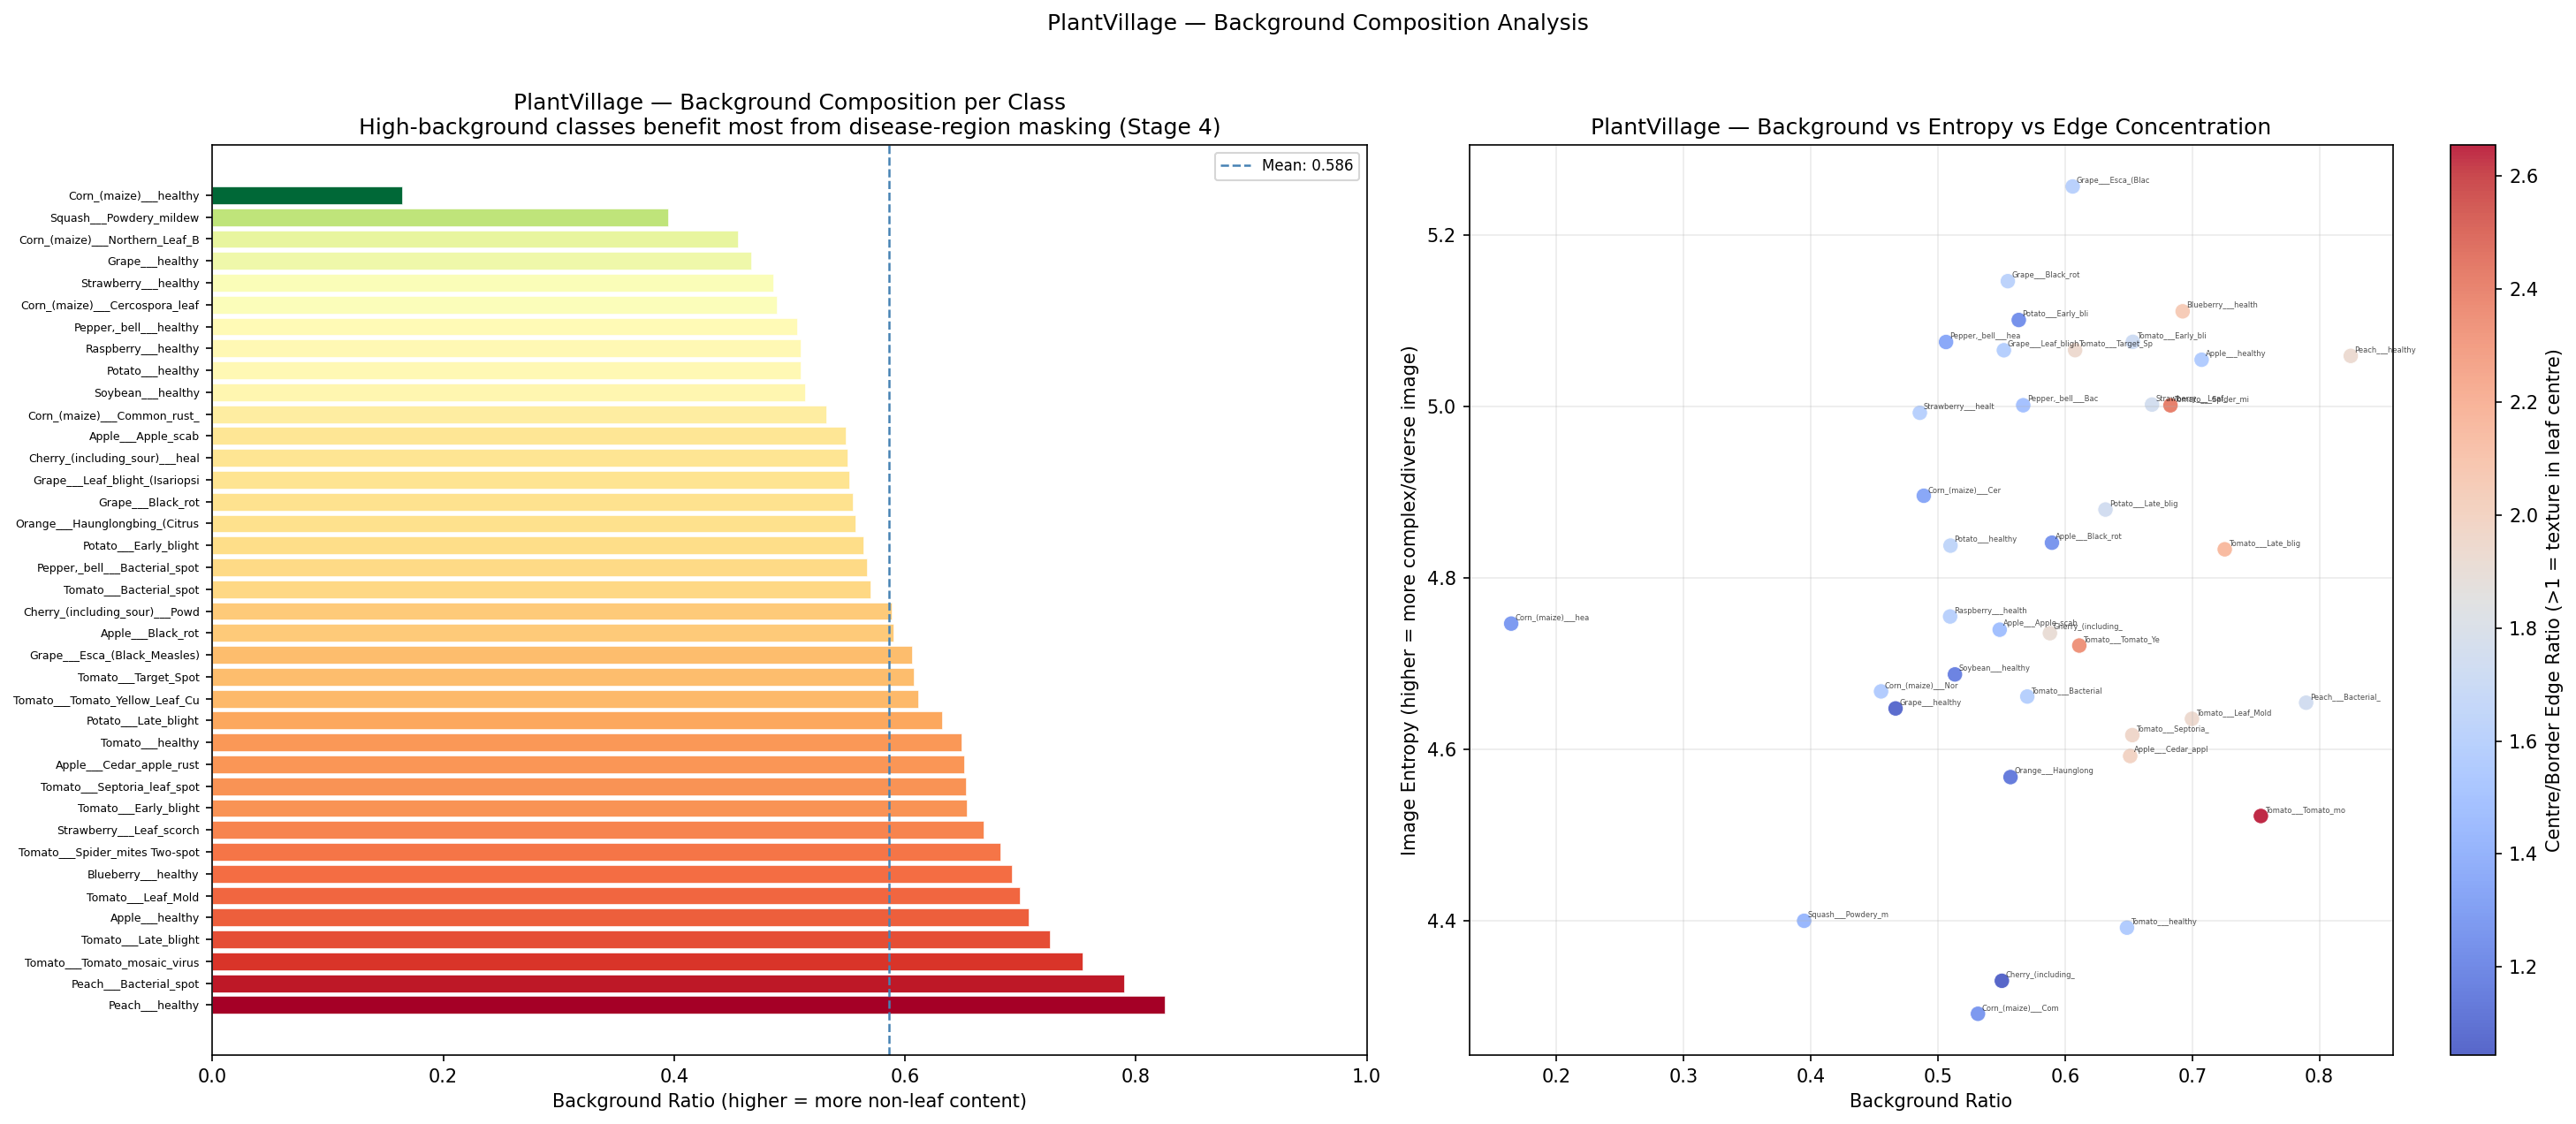

Values plotted in this chart, from the file beside it:
, leaf_ratio, background_ratio, entropy_mean, centre_edge_ratio, n_images_sampled
Peach___healthy, 0.1753, 0.8247, 5.059, 1.929, 40.0
Peach___Bacterial_spot, 0.2104, 0.7896, 4.654, 1.747, 40.0
Tomato___Tomato_mosaic_virus, 0.246, 0.754, 4.522, 2.654, 40.0
Tomato___Late_blight, 0.2744, 0.7256, 4.833, 2.159, 40.0
Apple___healthy, 0.2926, 0.7074, 5.054, 1.557, 40.0
Tomato___Leaf_Mold, 0.3002, 0.6998, 4.635, 1.942, 40.0
Blueberry___healthy, 0.3075, 0.6925, 5.111, 2.056, 40.0
Tomato___Spider_mites Two-spotted_spider…, 0.3171, 0.6829, 5.001, 2.418, 40.0
Strawberry___Leaf_scorch, 0.3316, 0.6684, 5.002, 1.751, 40.0
Tomato___Early_blight, 0.3467, 0.6533, 5.075, 1.72, 40.0
Tomato___Septoria_leaf_spot, 0.3471, 0.6529, 4.616, 1.968, 40.0
Apple___Cedar_apple_rust, 0.3488, 0.6512, 4.592, 1.989, 40.0
Tomato___healthy, 0.3513, 0.6487, 4.391, 1.555, 40.0
Potato___Late_blight, 0.3682, 0.6318, 4.879, 1.746, 40.0
Tomato___Tomato_Yellow_Leaf_Curl_Virus, 0.3888, 0.6112, 4.721, 2.345, 40.0
Tomato___Target_Spot, 0.3921, 0.6079, 5.065, 1.939, 40.0
Grape___Esca_(Black_Measles), 0.394, 0.606, 5.256, 1.603, 40.0
Apple___Black_rot, 0.4103, 0.5897, 4.841, 1.259, 40.0
Cherry_(including_sour)___Powdery_mildew, 0.4119, 0.5881, 4.735, 1.911, 40.0
Tomato___Bacterial_spot, 0.4297, 0.5703, 4.661, 1.589, 40.0
Pepper,_bell___Bacterial_spot, 0.4329, 0.5671, 5.001, 1.495, 40.0
Potato___Early_blight, 0.4364, 0.5636, 5.101, 1.239, 40.0
Orange___Haunglongbing_(Citrus_greening), 0.4429, 0.5571, 4.567, 1.141, 40.0
Grape___Black_rot, 0.445, 0.555, 5.146, 1.622, 40.0
Grape___Leaf_blight_(Isariopsis_Leaf_Spo…, 0.4481, 0.5519, 5.065, 1.581, 40.0
Cherry_(including_sour)___healthy, 0.4497, 0.5503, 4.33, 1.044, 40.0
Apple___Apple_scab, 0.4514, 0.5486, 4.739, 1.474, 40.0
Corn_(maize)___Common_rust_, 0.4685, 0.5315, 4.291, 1.265, 40.0
Soybean___healthy, 0.4866, 0.5134, 4.687, 1.174, 40.0
Potato___healthy, 0.4901, 0.5099, 4.837, 1.645, 40.0
Raspberry___healthy, 0.4904, 0.5096, 4.755, 1.601, 40.0
Pepper,_bell___healthy, 0.4936, 0.5064, 5.075, 1.347, 40.0
Corn_(maize)___Cercospora_leaf_spot Gray…, 0.5111, 0.4889, 4.896, 1.345, 40.0
Strawberry___healthy, 0.5142, 0.4858, 4.992, 1.597, 40.0
Grape___healthy, 0.5333, 0.4667, 4.647, 1.075, 40.0
Corn_(maize)___Northern_Leaf_Blight, 0.5447, 0.4553, 4.667, 1.566, 40.0
Squash___Powdery_mildew, 0.6052, 0.3948, 4.399, 1.431, 40.0
Corn_(maize)___healthy, 0.8356, 0.1644, 4.746, 1.28, 40.0
